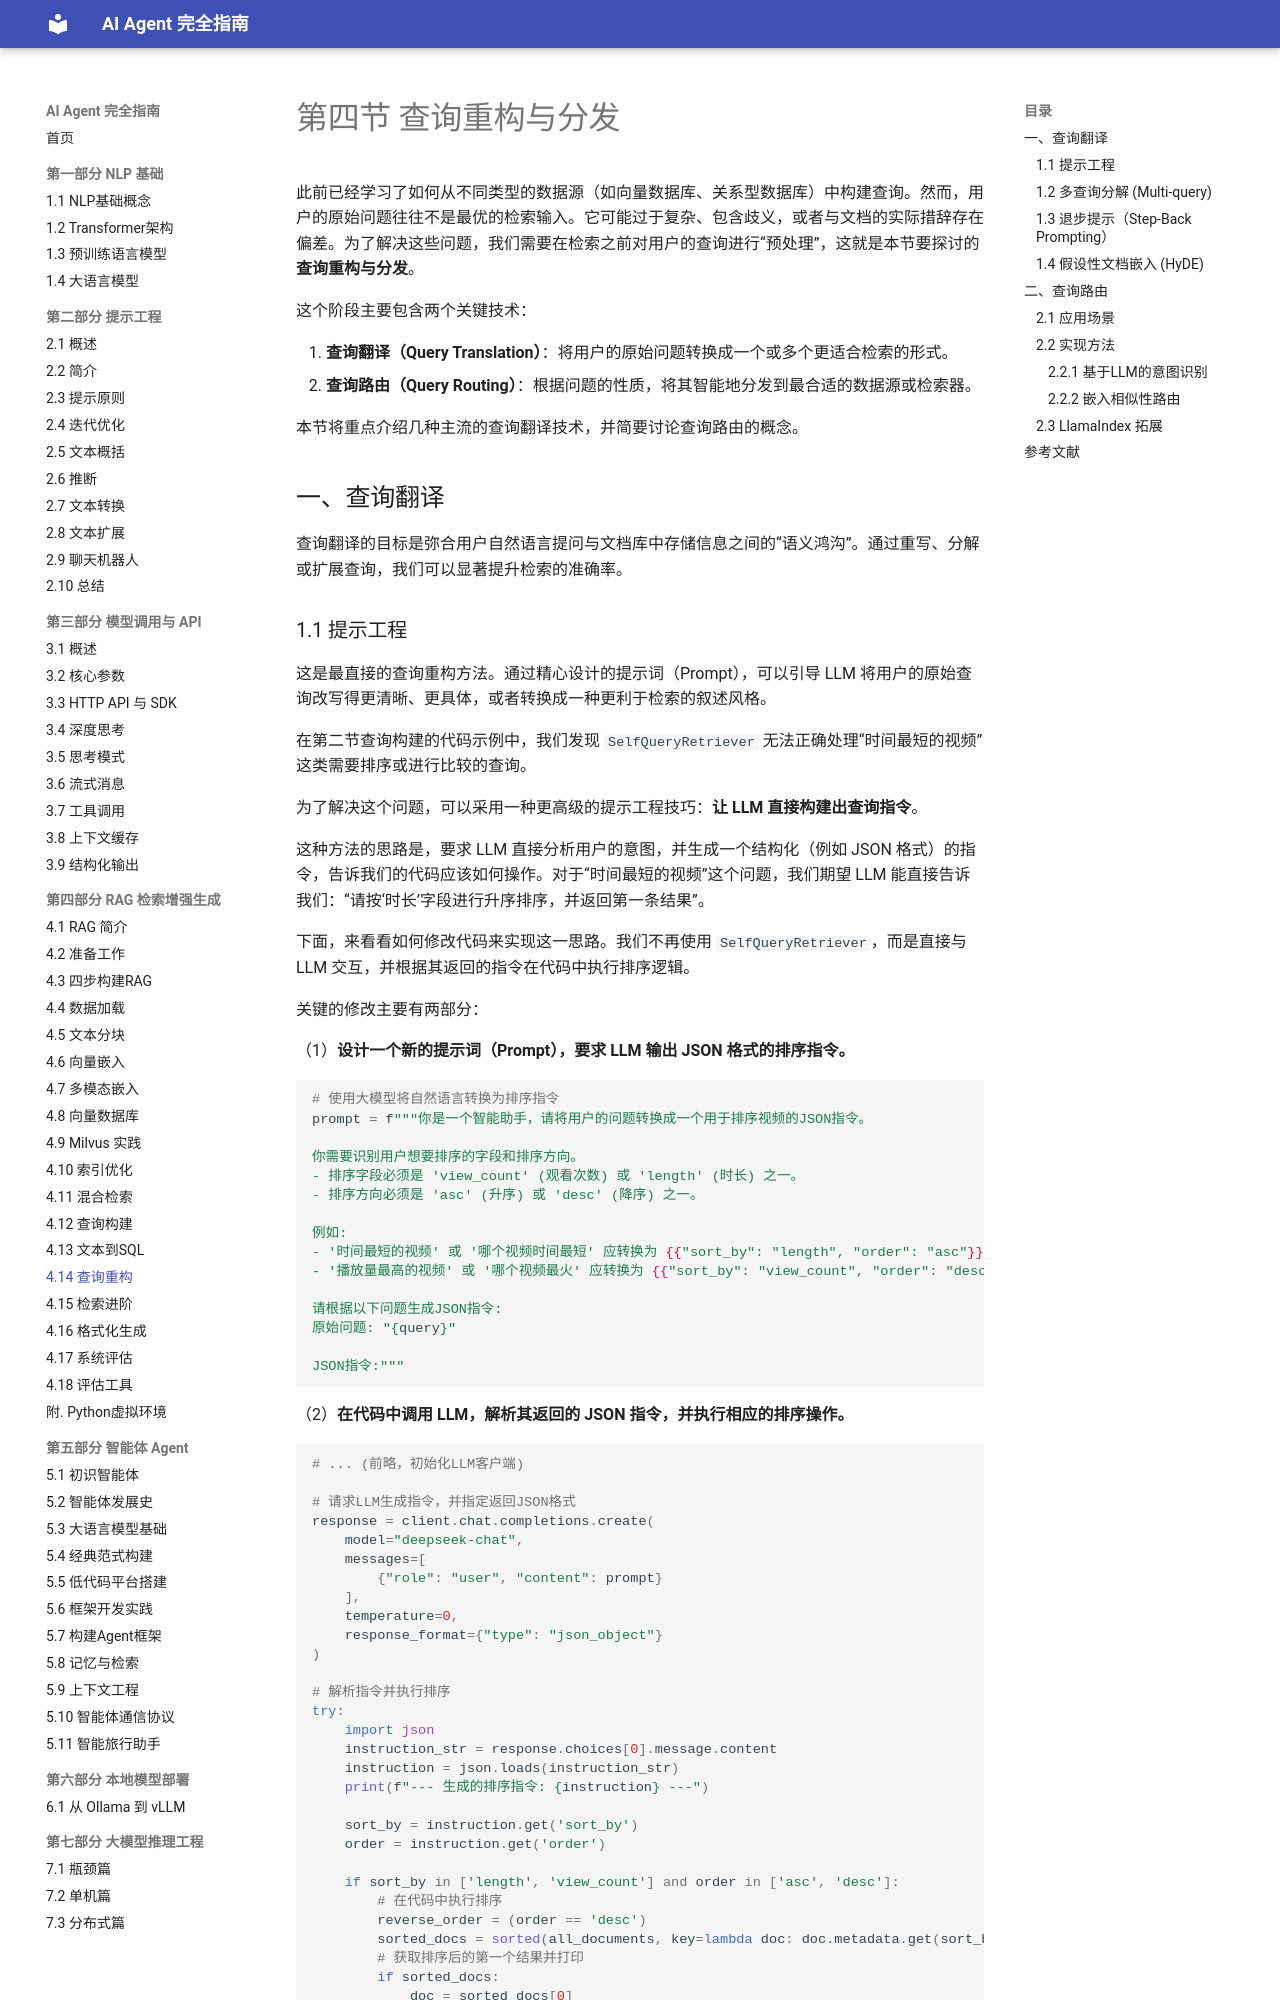

repository: Dinglq123/agent-book · page: 第五章/14_query_rewriting/index.html · generator: mkdocs

# 第四节 查询重构与分发

此前已经学习了如何从不同类型的数据源（如向量数据库、关系型数据库）中构建查询。然而，用户的原始问题往往不是最优的检索输入。它可能过于复杂、包含歧义，或者与文档的实际措辞存在偏差。为了解决这些问题，我们需要在检索之前对用户的查询进行“预处理”，这就是本节要探讨的**查询重构与分发**。

这个阶段主要包含两个关键技术：

1.  **查询翻译（Query Translation）**：将用户的原始问题转换成一个或多个更适合检索的形式。
2.  **查询路由（Query Routing）**：根据问题的性质，将其智能地分发到最合适的数据源或检索器。

本节将重点介绍几种主流的查询翻译技术，并简要讨论查询路由的概念。

## 一、查询翻译

查询翻译的目标是弥合用户自然语言提问与文档库中存储信息之间的“语义鸿沟”。通过重写、分解或扩展查询，我们可以显著提升检索的准确率。
